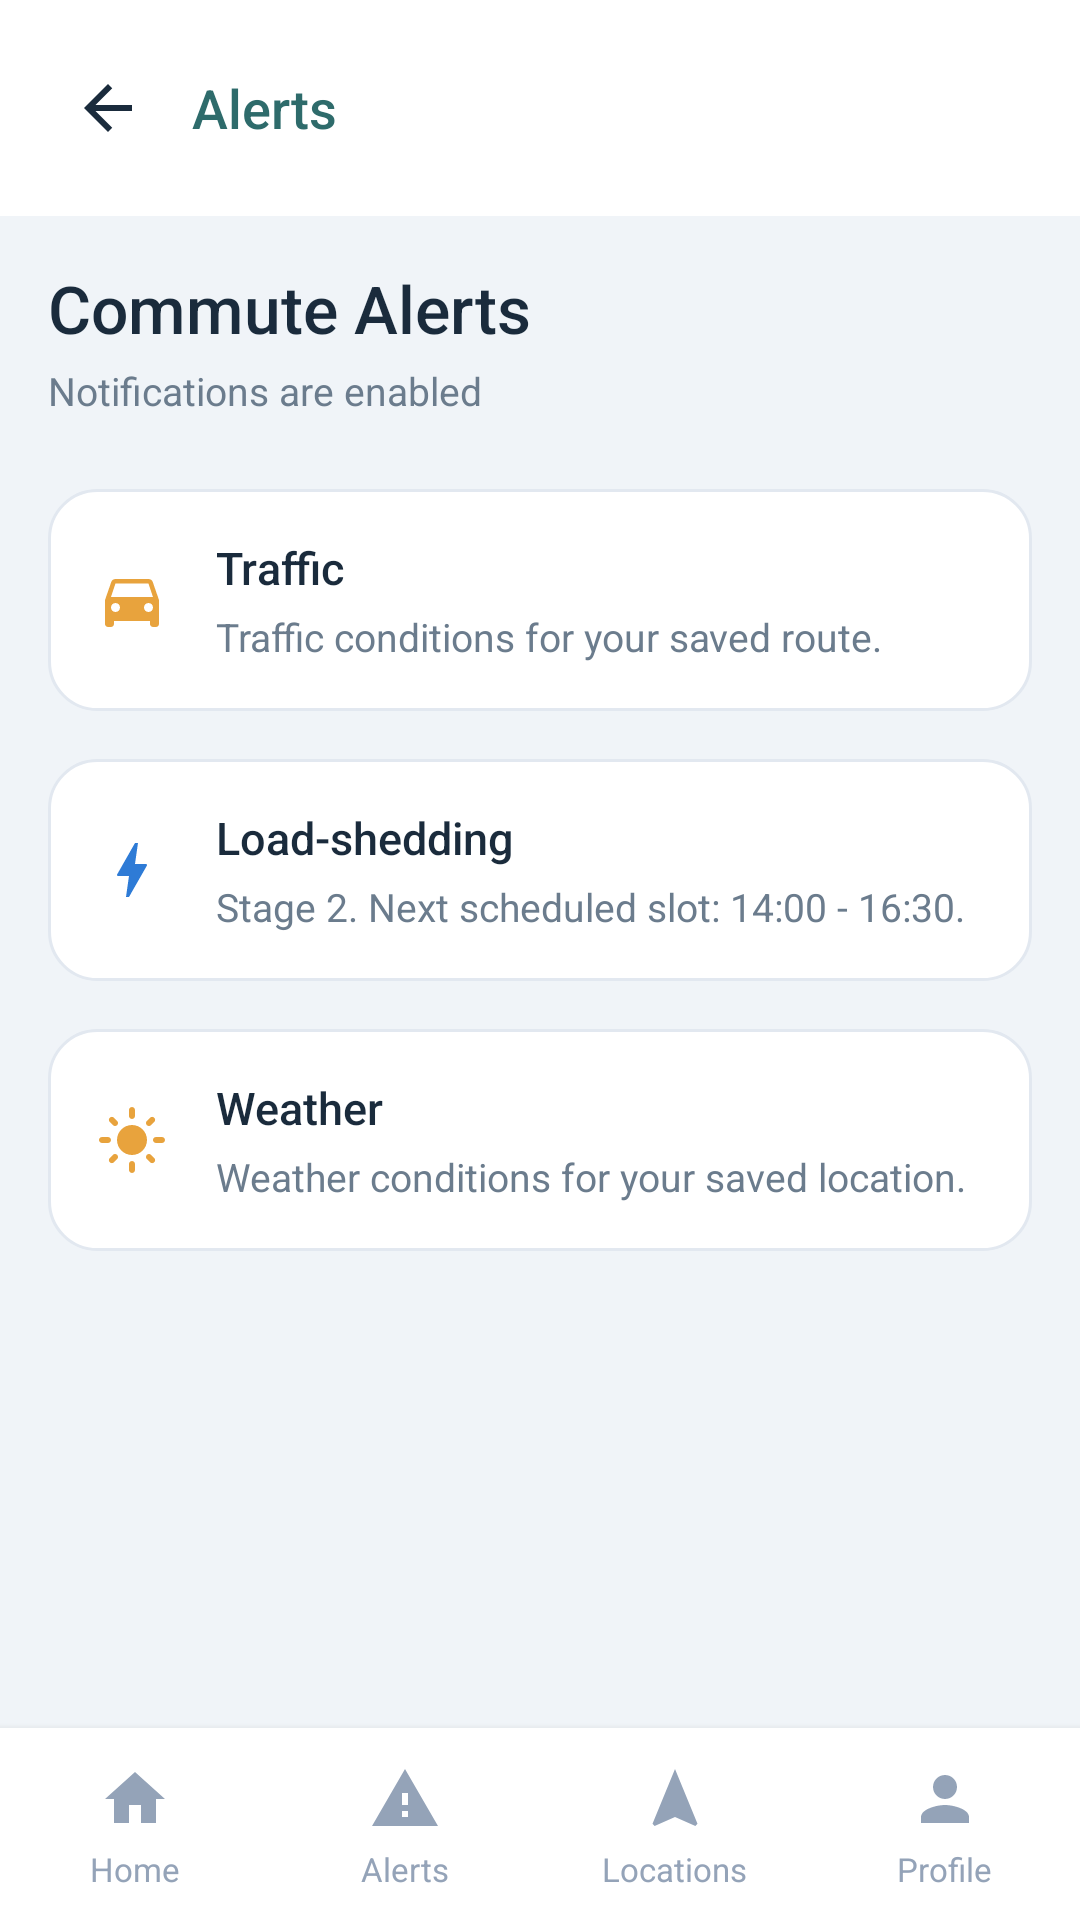

Here is an Android app screen rendered from its layout file. Give the layout XML and the strings, colors and styles it references.
<!-- AndroidManifest.xml: application theme Theme.Commute_companion_app -->
<!-- res/layout/activity_alerts.xml -->
<?xml version="1.0" encoding="utf-8"?>
<LinearLayout xmlns:android="http://schemas.android.com/apk/res/android"
    xmlns:app="http://schemas.android.com/apk/res-auto"
    android:layout_width="match_parent"
    android:layout_height="match_parent"
    android:background="@color/bg_light_blue"
    android:orientation="vertical">

    <LinearLayout
        android:layout_width="match_parent"
        android:layout_height="wrap_content"
        android:background="@color/white"
        android:gravity="center_vertical"
        android:orientation="horizontal"
        android:padding="@dimen/spacing_md">

        <ImageButton
            android:id="@+id/btnBack"
            android:layout_width="40dp"
            android:layout_height="40dp"
            android:background="@null"
            android:contentDescription="Back"
            android:src="@drawable/ic_arrow_back"
            app:tint="@color/text_primary" />

        <TextView
            android:layout_width="0dp"
            android:layout_height="wrap_content"
            android:layout_marginStart="@dimen/spacing_sm"
            android:layout_weight="1"
            android:fontFamily="sans-serif-medium"
            android:text="Alerts"
            android:textColor="@color/teal_dark"
            android:textSize="@dimen/text_heading" />

    </LinearLayout>

    <ScrollView
        android:layout_width="match_parent"
        android:layout_height="0dp"
        android:layout_weight="1">

        <LinearLayout
            android:layout_width="match_parent"
            android:layout_height="wrap_content"
            android:orientation="vertical"
            android:padding="@dimen/spacing_md">

            <TextView
                android:layout_width="wrap_content"
                android:layout_height="wrap_content"
                android:text="Commute Alerts"
                android:textColor="@color/text_primary"
                android:textSize="22sp"
                android:fontFamily="sans-serif-medium" />

            <TextView
                android:id="@+id/tvNotificationStatus"
                android:layout_width="match_parent"
                android:layout_height="wrap_content"
                android:layout_marginTop="@dimen/spacing_xs"
                android:text="Notifications are enabled"
                android:textColor="@color/text_secondary"
                android:textSize="@dimen/text_small" />

            <LinearLayout
                android:id="@+id/alertTraffic"
                android:layout_width="match_parent"
                android:layout_height="wrap_content"
                android:layout_marginTop="@dimen/spacing_lg"
                android:background="@drawable/bg_card_white"
                android:clickable="true"
                android:focusable="true"
                android:gravity="center_vertical"
                android:orientation="horizontal"
                android:padding="@dimen/spacing_md">

                <ImageView
                    android:layout_width="@dimen/icon_size_md"
                    android:layout_height="@dimen/icon_size_md"
                    android:src="@drawable/ic_directions_car"
                    app:tint="@color/orange_stage" />

                <LinearLayout
                    android:layout_width="0dp"
                    android:layout_height="wrap_content"
                    android:layout_marginStart="@dimen/spacing_md"
                    android:layout_weight="1"
                    android:orientation="vertical">

                    <TextView
                        android:layout_width="wrap_content"
                        android:layout_height="wrap_content"
                        android:text="Traffic"
                        android:textColor="@color/text_primary"
                        android:textSize="@dimen/text_body"
                        android:fontFamily="sans-serif-medium" />

                    <TextView
                        android:id="@+id/tvTrafficAlert"
                        android:layout_width="match_parent"
                        android:layout_height="wrap_content"
                        android:layout_marginTop="4dp"
                        android:text="Traffic conditions for your saved route."
                        android:textColor="@color/text_secondary"
                        android:textSize="@dimen/text_small" />

                </LinearLayout>

            </LinearLayout>

            <LinearLayout
                android:id="@+id/alertPower"
                android:layout_width="match_parent"
                android:layout_height="wrap_content"
                android:layout_marginTop="@dimen/spacing_md"
                android:background="@drawable/bg_card_white"
                android:clickable="true"
                android:focusable="true"
                android:gravity="center_vertical"
                android:orientation="horizontal"
                android:padding="@dimen/spacing_md">

                <ImageView
                    android:layout_width="@dimen/icon_size_md"
                    android:layout_height="@dimen/icon_size_md"
                    android:src="@drawable/ic_bolt"
                    app:tint="@color/blue_info" />

                <LinearLayout
                    android:layout_width="0dp"
                    android:layout_height="wrap_content"
                    android:layout_marginStart="@dimen/spacing_md"
                    android:layout_weight="1"
                    android:orientation="vertical">

                    <TextView
                        android:layout_width="wrap_content"
                        android:layout_height="wrap_content"
                        android:text="Load-shedding"
                        android:textColor="@color/text_primary"
                        android:textSize="@dimen/text_body"
                        android:fontFamily="sans-serif-medium" />

                    <TextView
                        android:layout_width="match_parent"
                        android:layout_height="wrap_content"
                        android:layout_marginTop="4dp"
                        android:text="Stage 2. Next scheduled slot: 14:00 - 16:30."
                        android:textColor="@color/text_secondary"
                        android:textSize="@dimen/text_small" />

                </LinearLayout>

            </LinearLayout>

            <LinearLayout
                android:id="@+id/alertWeather"
                android:layout_width="match_parent"
                android:layout_height="wrap_content"
                android:layout_marginTop="@dimen/spacing_md"
                android:background="@drawable/bg_card_white"
                android:clickable="true"
                android:focusable="true"
                android:gravity="center_vertical"
                android:orientation="horizontal"
                android:padding="@dimen/spacing_md">

                <ImageView
                    android:layout_width="@dimen/icon_size_md"
                    android:layout_height="@dimen/icon_size_md"
                    android:src="@drawable/ic_wb_sunny"
                    app:tint="@color/orange_stage" />

                <LinearLayout
                    android:layout_width="0dp"
                    android:layout_height="wrap_content"
                    android:layout_marginStart="@dimen/spacing_md"
                    android:layout_weight="1"
                    android:orientation="vertical">

                    <TextView
                        android:layout_width="wrap_content"
                        android:layout_height="wrap_content"
                        android:text="Weather"
                        android:textColor="@color/text_primary"
                        android:textSize="@dimen/text_body"
                        android:fontFamily="sans-serif-medium" />

                    <TextView
                        android:id="@+id/tvWeatherAlert"
                        android:layout_width="match_parent"
                        android:layout_height="wrap_content"
                        android:layout_marginTop="4dp"
                        android:text="Weather conditions for your saved location."
                        android:textColor="@color/text_secondary"
                        android:textSize="@dimen/text_small" />

                </LinearLayout>

            </LinearLayout>

        </LinearLayout>

    </ScrollView>

    <include layout="@layout/bottom_nav_bar" />

</LinearLayout>
<!-- res/layout/bottom_nav_bar.xml (included above) -->
<?xml version="1.0" encoding="utf-8"?>
<LinearLayout xmlns:android="http://schemas.android.com/apk/res/android"
    xmlns:app="http://schemas.android.com/apk/res-auto"
    android:layout_width="match_parent"
    android:layout_height="@dimen/bottom_nav_height"
    android:background="@color/white"
    android:orientation="horizontal"
    android:elevation="4dp">

    
    <LinearLayout
        android:id="@+id/navHome"
        android:layout_width="0dp"
        android:layout_height="match_parent"
        android:layout_weight="1"
        android:orientation="vertical"
        android:gravity="center">

        <FrameLayout
            android:id="@+id/navHomeIconContainer"
            android:layout_width="40dp"
            android:layout_height="28dp">

            <ImageView
                android:id="@+id/navHomeIcon"
                android:layout_width="@dimen/icon_size_md"
                android:layout_height="@dimen/icon_size_md"
                android:layout_gravity="center"
                android:src="@drawable/ic_home"
                app:tint="@color/nav_unselected" />

        </FrameLayout>

        <TextView
            android:id="@+id/navHomeText"
            android:layout_width="wrap_content"
            android:layout_height="wrap_content"
            android:layout_marginTop="2dp"
            android:text="@string/nav_home"
            android:textSize="@dimen/text_tiny"
            android:textColor="@color/nav_unselected" />

    </LinearLayout>


    
    <LinearLayout
        android:id="@+id/navAlerts"
        android:layout_width="0dp"
        android:layout_height="match_parent"
        android:layout_weight="1"
        android:orientation="vertical"
        android:gravity="center">

        <FrameLayout
            android:id="@+id/navAlertsIconContainer"
            android:layout_width="40dp"
            android:layout_height="28dp">

            <ImageView
                android:id="@+id/navAlertsIcon"
                android:layout_width="@dimen/icon_size_md"
                android:layout_height="@dimen/icon_size_md"
                android:layout_gravity="center"
                android:src="@drawable/ic_warning"
                app:tint="@color/nav_unselected" />

        </FrameLayout>

        <TextView
            android:id="@+id/navAlertsText"
            android:layout_width="wrap_content"
            android:layout_height="wrap_content"
            android:layout_marginTop="2dp"
            android:text="@string/nav_alerts"
            android:textSize="@dimen/text_tiny"
            android:textColor="@color/nav_unselected" />

    </LinearLayout>


    
    <LinearLayout
        android:id="@+id/navLocations"
        android:layout_width="0dp"
        android:layout_height="match_parent"
        android:layout_weight="1"
        android:orientation="vertical"
        android:gravity="center">

        <FrameLayout
            android:id="@+id/navLocationsIconContainer"
            android:layout_width="40dp"
            android:layout_height="28dp">

            <ImageView
                android:id="@+id/navLocationsIcon"
                android:layout_width="@dimen/icon_size_md"
                android:layout_height="@dimen/icon_size_md"
                android:layout_gravity="center"
                android:src="@drawable/ic_navigation"
                app:tint="@color/nav_unselected" />

        </FrameLayout>

        <TextView
            android:id="@+id/navLocationsText"
            android:layout_width="wrap_content"
            android:layout_height="wrap_content"
            android:layout_marginTop="2dp"
            android:text="@string/nav_locations"
            android:textSize="@dimen/text_tiny"
            android:textColor="@color/nav_unselected" />

    </LinearLayout>


    
    <LinearLayout
        android:id="@+id/navProfile"
        android:layout_width="0dp"
        android:layout_height="match_parent"
        android:layout_weight="1"
        android:orientation="vertical"
        android:gravity="center">

        <FrameLayout
            android:id="@+id/navProfileIconContainer"
            android:layout_width="40dp"
            android:layout_height="28dp">

            <ImageView
                android:id="@+id/navProfileIcon"
                android:layout_width="@dimen/icon_size_md"
                android:layout_height="@dimen/icon_size_md"
                android:layout_gravity="center"
                android:src="@drawable/ic_person"
                app:tint="@color/nav_unselected" />

        </FrameLayout>

        <TextView
            android:id="@+id/navProfileText"
            android:layout_width="wrap_content"
            android:layout_height="wrap_content"
            android:layout_marginTop="2dp"
            android:text="@string/nav_profile"
            android:textSize="@dimen/text_tiny"
            android:textColor="@color/nav_unselected" />

    </LinearLayout>

</LinearLayout>
<!-- resources referenced by this layout -->
<resources>
  <color name="bg_light_blue">#F0F4F8</color>
  <color name="blue_info">#2E7BD6</color>
  <color name="nav_unselected">#94A3B8</color>
  <color name="orange_stage">#E8A33D</color>
  <color name="teal_dark">#2E6B6B</color>
  <color name="text_primary">#1A2B3C</color>
  <color name="text_secondary">#6B7C8D</color>
  <color name="white">#FFFFFF</color>
  <dimen name="bottom_nav_height">64dp</dimen>
  <dimen name="icon_size_md">24dp</dimen>
  <dimen name="spacing_lg">24dp</dimen>
  <dimen name="spacing_md">16dp</dimen>
  <dimen name="spacing_sm">8dp</dimen>
  <dimen name="spacing_xs">4dp</dimen>
  <dimen name="text_body">15sp</dimen>
  <dimen name="text_heading">18sp</dimen>
  <dimen name="text_small">13sp</dimen>
  <dimen name="text_tiny">11sp</dimen>
  <!-- drawable bg_card_white (drawable) -->
  <?xml version="1.0" encoding="utf-8"?>
  <shape xmlns:android="http://schemas.android.com/apk/res/android">
      <solid android:color="@color/white" />
      <stroke android:width="1dp" android:color="@color/border_light" />
      <corners android:radius="@dimen/radius_card" />
  </shape>
  <!-- drawable ic_arrow_back (drawable) -->
  <?xml version="1.0" encoding="utf-8"?>
  <vector xmlns:android="http://schemas.android.com/apk/res/android"
      android:width="24dp"
      android:height="24dp"
      android:viewportWidth="24"
      android:viewportHeight="24">
      <path
          android:fillColor="#FF000000"
          android:pathData="M20,11H7.83l5.59,-5.59L12,4l-8,8l8,8l1.41,-1.41L7.83,13H20V11z" />
  </vector>
  <!-- drawable ic_home (drawable) -->
  <?xml version="1.0" encoding="utf-8"?>
  <vector xmlns:android="http://schemas.android.com/apk/res/android"
      android:width="24dp"
      android:height="24dp"
      android:viewportWidth="24"
      android:viewportHeight="24">
      <path
          android:fillColor="#FF000000"
          android:pathData="M10,20v-6h4v6h5v-8h3L12,3L2,12h3v8z" />
  </vector>
  <!-- drawable ic_navigation (drawable) -->
  <?xml version="1.0" encoding="utf-8"?>
  <vector xmlns:android="http://schemas.android.com/apk/res/android"
      android:width="24dp"
      android:height="24dp"
      android:viewportWidth="24"
      android:viewportHeight="24">
      <path
          android:fillColor="#FF000000"
          android:pathData="M12,2L4.5,20.29l0.71,0.71L12,18l6.79,3l0.71,-0.71L12,2z" />
  </vector>
  <!-- drawable ic_person (drawable) -->
  <?xml version="1.0" encoding="utf-8"?>
  <vector xmlns:android="http://schemas.android.com/apk/res/android"
      android:width="24dp"
      android:height="24dp"
      android:viewportWidth="24"
      android:viewportHeight="24">
      <path
          android:fillColor="#FF000000"
          android:pathData="M12,12c2.21,0 4,-1.79 4,-4s-1.79,-4 -4,-4S8,5.79 8,8S9.79,12 12,12zM12,14c-2.67,0 -8,1.34 -8,4v2h16v-2C20,15.34 14.67,14 12,14z" />
  </vector>
  <!-- drawable ic_warning (drawable) -->
  <?xml version="1.0" encoding="utf-8"?>
  <vector xmlns:android="http://schemas.android.com/apk/res/android"
      android:width="24dp"
      android:height="24dp"
      android:viewportWidth="24"
      android:viewportHeight="24">
      <path
          android:fillColor="#FF000000"
          android:pathData="M1,21h22L12,2L1,21zM13,18h-2v-2h2V18zM13,14h-2v-4h2V14z" />
  </vector>
  <string name="nav_alerts">Alerts</string>
  <string name="nav_home">Home</string>
  <string name="nav_locations">Locations</string>
  <string name="nav_profile">Profile</string>
  <style name="Theme.Commute_companion_app" parent="Base.Theme.Commute_companion_app" />
  <color name="border_light">#E2E8F0</color>
  <dimen name="radius_card">16dp</dimen>
  <style name="Base.Theme.Commute_companion_app" parent="Theme.Material3.DayNight.NoActionBar">
  
          
  
      </style>
</resources>
